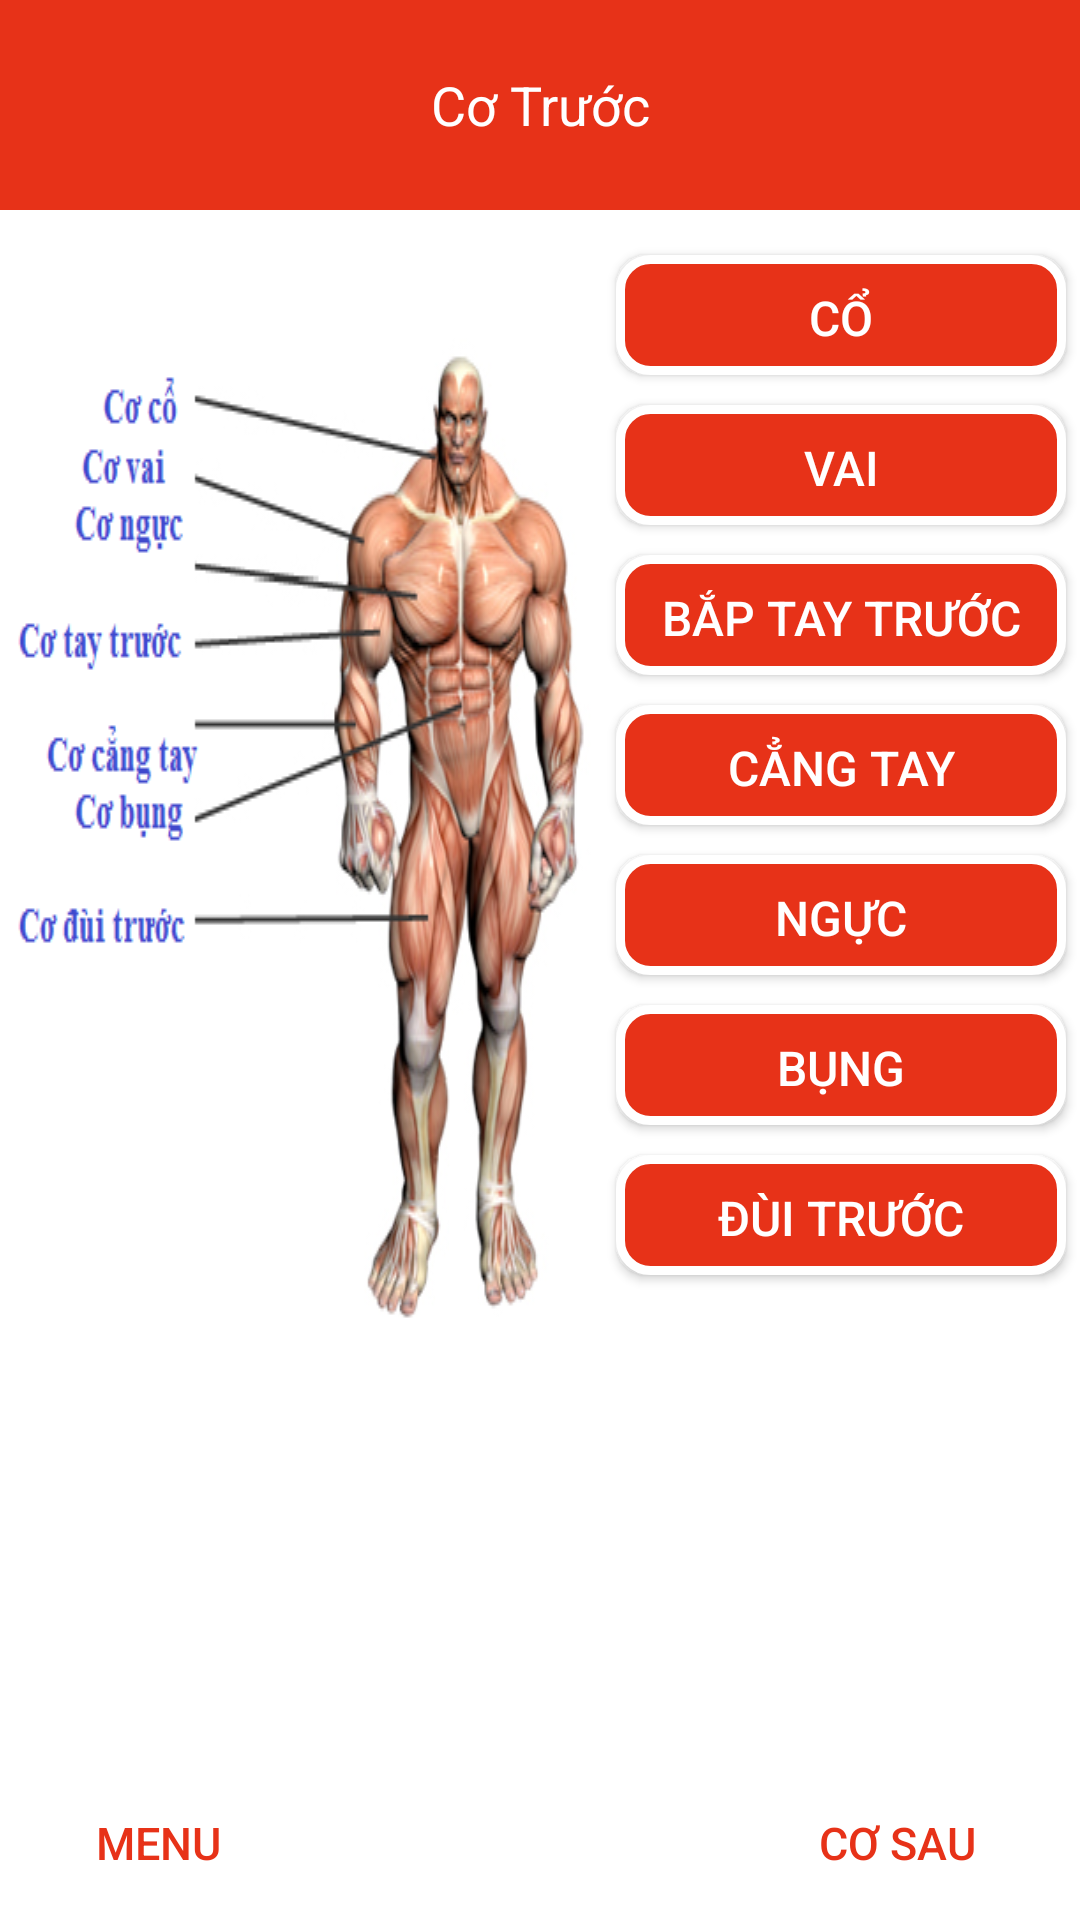

Write the Android layout XML for this screen, with the resource values it uses.
<!-- AndroidManifest.xml: application theme AppTheme -->
<!-- res/layout/activity_mang_co_truoc.xml -->
<?xml version="1.0" encoding="utf-8"?>
<LinearLayout xmlns:android="http://schemas.android.com/apk/res/android"
    android:layout_width="match_parent"
    android:layout_height="match_parent"
    android:background="#FFFFFF"
    android:orientation="vertical">
    <TextView
        android:layout_width="match_parent"
        android:layout_height="70dp"
        android:text="Cơ Trước"
        android:textSize="18sp"
        android:textColor="#ffffff"
        android:background="#E73218"
        android:gravity="center"
        />
    <LinearLayout
        android:layout_width="match_parent"
        android:layout_height="wrap_content"
        android:layout_weight="1"
        android:orientation="horizontal">


        <ImageView
            android:layout_marginLeft="5dp"
            android:layout_marginTop="40dp"
            android:layout_width="wrap_content"
            android:layout_height="wrap_content"
            android:layout_weight="0.7"
            android:background="@drawable/cotruoc"/>

        <LinearLayout
            android:layout_width="wrap_content"
            android:layout_height="wrap_content"
            android:orientation="vertical"
            android:layout_marginTop="10dp">

            <Button
                android:id="@+id/btnCo"
                android:textColor="#FFFFFF"
                android:layout_width="150dp"
                android:layout_height="40dp"
                android:layout_margin="5dp"
               android:background="@drawable/button_nomarl"
                android:text="Cổ"
                android:textSize="16dp" />

            <Button
                android:id="@+id/btnCoVai"
                android:textColor="#FFFFFF"
                android:layout_width="150dp"
                android:layout_height="40dp"
                android:layout_margin="5dp"
                android:background="@drawable/button_nomarl"
                android:text="Vai"
                android:textSize="16dp" />


            <Button
                android:id="@+id/btnBapTayTruoc"
                android:textColor="#FFFFFF"
                android:layout_width="150dp"
                android:layout_height="40dp"
                android:layout_margin="5dp"
                android:background="@drawable/button_nomarl"
                android:text="Bắp Tay Trước"
                android:textSize="16dp" />

            <Button
                android:id="@+id/btnCangTay"
                android:textColor="#FFFFFF"
                android:layout_width="150dp"
                android:layout_height="40dp"
                android:layout_margin="5dp"
                android:background="@drawable/button_nomarl"
                android:text="Cẳng Tay"
                android:textSize="16dp" />

            <Button
                android:id="@+id/btnNguc"
                android:textColor="#FFFFFF"
                android:layout_width="150dp"
                android:layout_height="40dp"
                android:layout_margin="5dp"
                android:background="@drawable/button_nomarl"
                android:text="Ngực"
                android:textSize="16dp" />

            <Button
                android:id="@+id/btnBung"
                android:textColor="#FFFFFF"
                android:layout_width="150dp"
                android:layout_height="40dp"
               android:layout_margin="5dp"
                android:background="@drawable/button_nomarl"
                android:text="Bụng"
                android:textSize="16dp" />

            <Button
                android:id="@+id/btnCoDuiTruoc"
                android:textColor="#FFFFFF"
                android:layout_width="150dp"
                android:layout_height="40dp"
               android:layout_margin="5dp"
                android:background="@drawable/button_nomarl"
                android:text="Đùi Trước"
                android:textSize="16dp" />

        </LinearLayout>
    </LinearLayout>
    <LinearLayout
        android:layout_width="match_parent"
        android:layout_height="wrap_content"
        android:orientation="horizontal"
        android:gravity="right"
        android:layout_marginRight="5dp"
        >

        <ImageView
           android:layout_width="30dp"
            android:layout_height="30dp"
            android:background="@drawable/back"
            android:layout_gravity="center"
            />
        <Button
            android:id="@+id/btnQuayLai2"
            android:textColor="#E73218"
            style="@style/Button_view"
            android:layout_width="74dp"
            android:text="Menu"
            android:layout_marginRight="135dp"
            android:textSize="15dp"
            android:gravity="left"
            android:background="@android:color/transparent"
            />


        <Button
            android:id="@+id/btnCoTruoc"
            android:textColor="#E73218"
            style="@style/Button_view"
            android:layout_width="74dp"
            android:text="Cơ sau"
            android:textStyle="normal"
            android:textSize="15dp"
            android:gravity="right"
            android:paddingTop="19dp"
            android:background="@android:color/transparent"
            android:layout_marginLeft="10dp"
            />
        <ImageView
            android:layout_height="30dp"
            android:layout_width="30dp"
            android:background="@drawable/next"
            android:layout_gravity="center"
            />

    </LinearLayout>

</LinearLayout>
<!-- resources referenced by this layout -->
<resources>
  <!-- drawable button_nomarl (drawable) -->
  <?xml version="1.0" encoding="utf-8"?>
  <shape android:shape="rectangle" xmlns:android="http://schemas.android.com/apk/res/android">
      <solid android:color="#E73218"></solid>
      <stroke android:color="#FFFFFF" android:width="3dp"></stroke>
      <corners android:radius="10dp"></corners>
      <padding android:bottom="10dp" android:left="10dp" android:right="10dp" android:top="10dp"></padding>
  </shape>
  <!-- drawable cotruoc: jpg bitmap (drawable, 90553 bytes) -->
  <style name="Button_view">
          <item name="android:layout_width">70dp</item>
          <item name="android:layout_height">55dp</item>
          <item name="android:textSize">16sp</item>
          <item name="android:textColor">#E73218</item>
      </style>
  <style name="AppTheme" parent="Theme.AppCompat.Light.DarkActionBar">
          
          <item name="colorPrimary">@color/colorPrimary</item>
          <item name="colorPrimaryDark">@color/colorPrimaryDark</item>
          <item name="colorAccent">@color/colorAccent</item>
      </style>
  <!-- not gathered from this repository: default colours our renderer supplied (Android Studio template values) -->
  <color name="colorPrimary">#FF6200EE</color>
  <color name="colorPrimaryDark">#FF3700B3</color>
  <color name="colorAccent">#FF03DAC5</color>
</resources>
